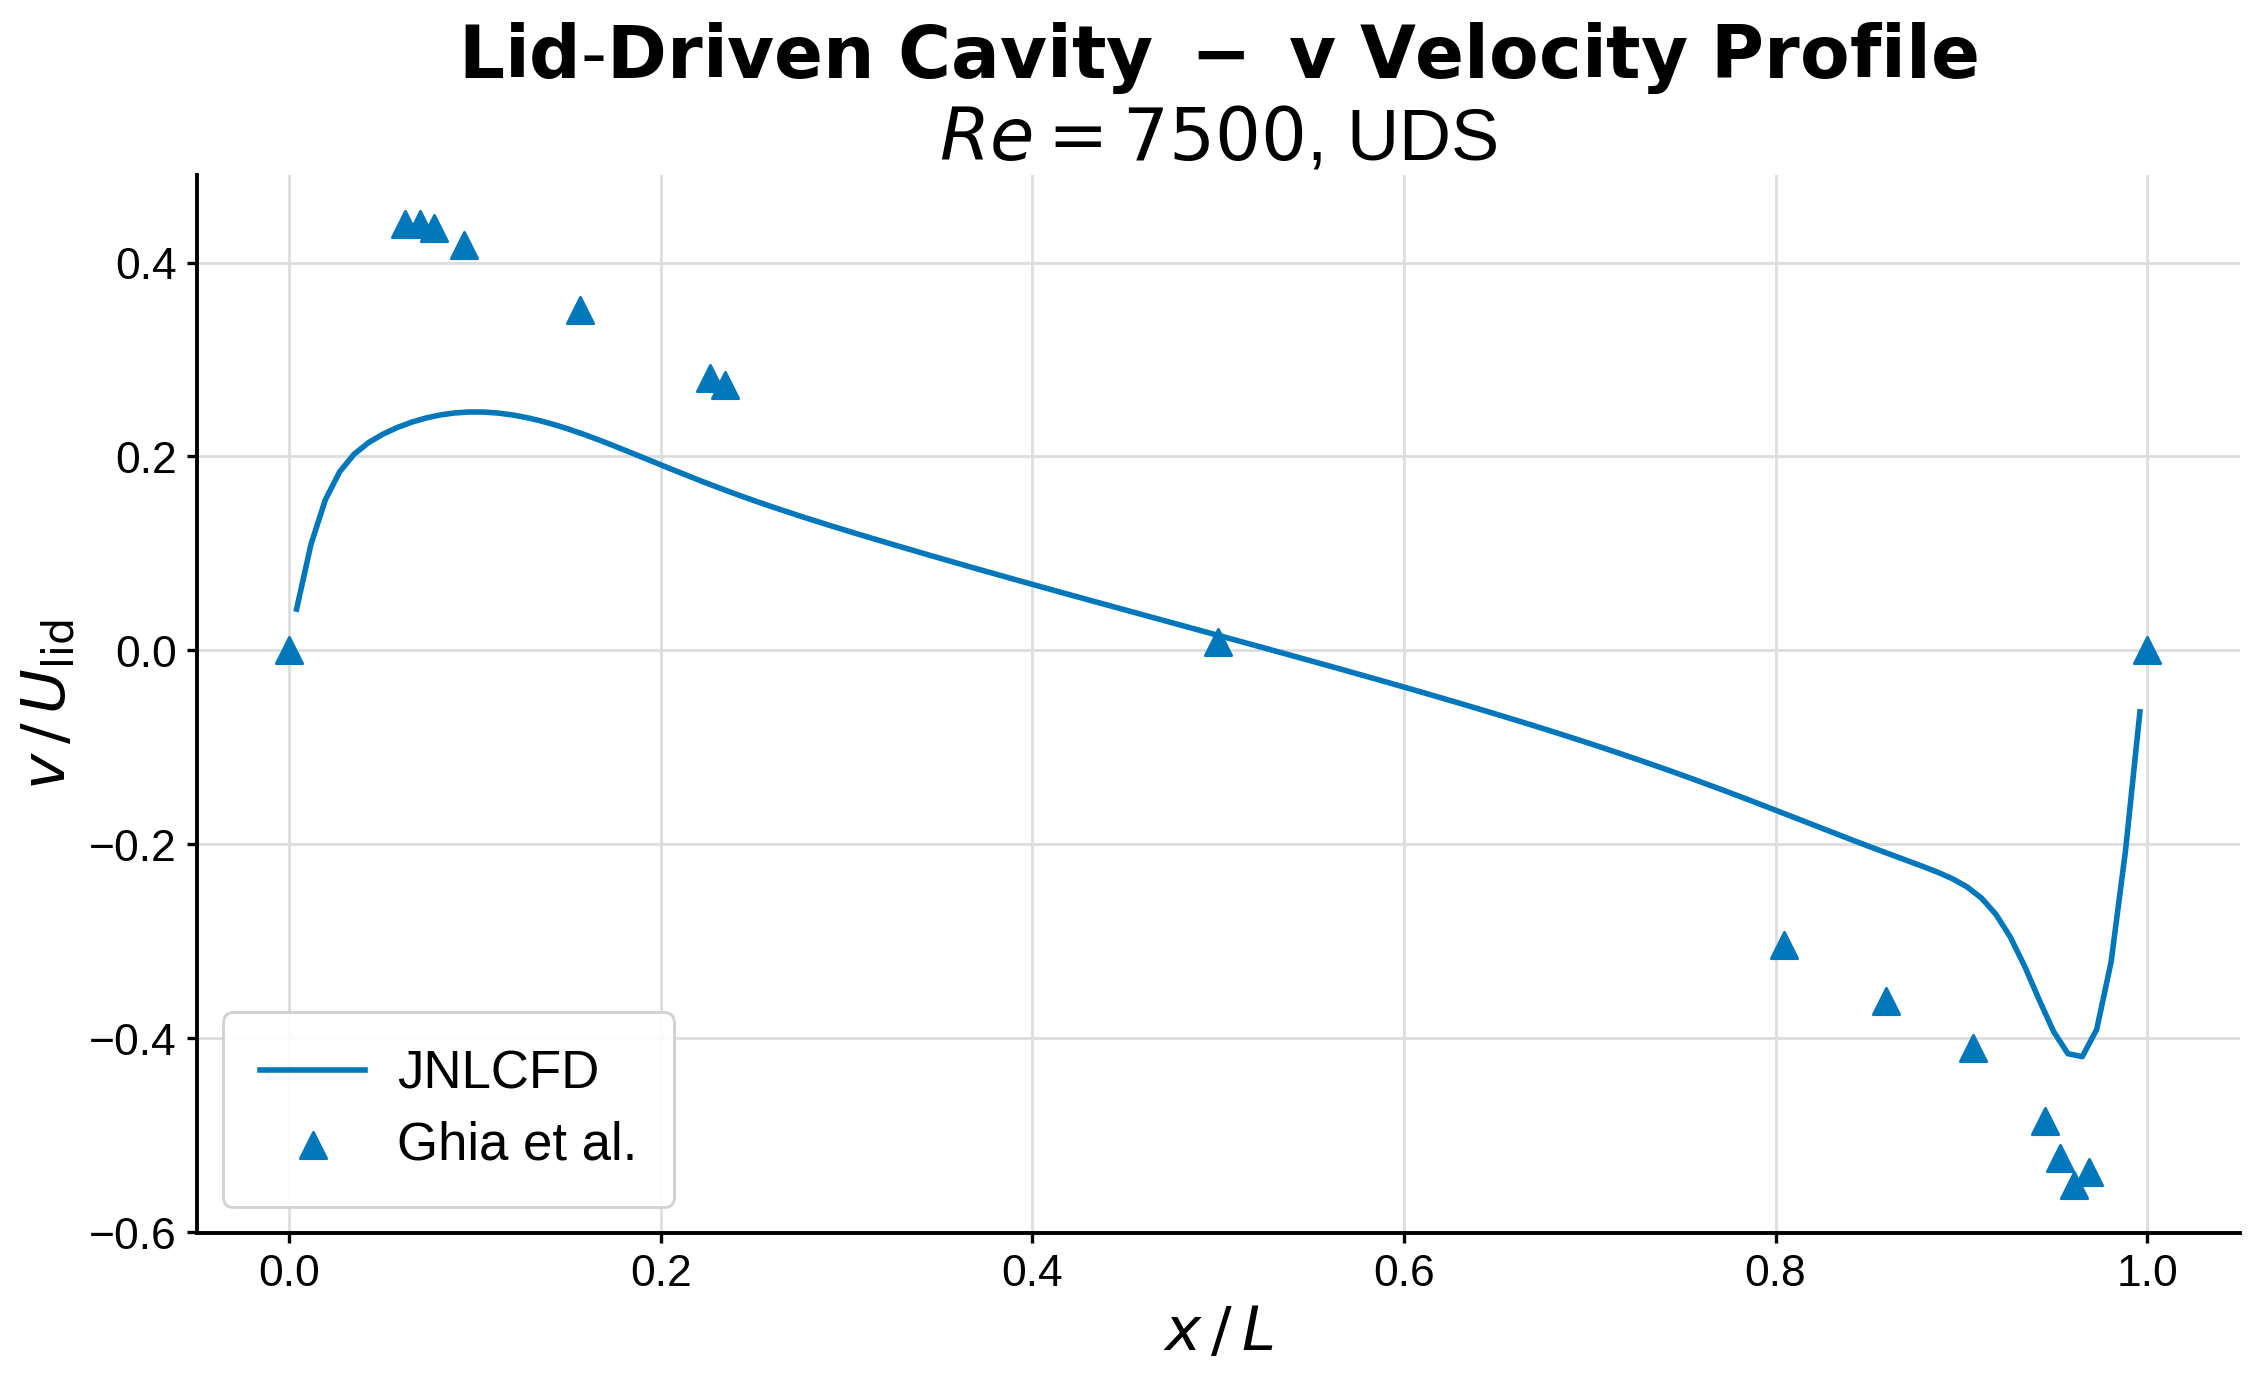

Data behind this chart, as committed beside it:
x_JNLCFD, y_JNLCFD, x_Ghia et al., y_Ghia et al.
0.003876, 0.04247, 1, 0
0.01163, 0.1094, 0.9688, -0.5386
0.01938, 0.1554, 0.9609, -0.5522
0.02713, 0.1844, 0.9531, -0.5235
0.03488, 0.2024, 0.9453, -0.4859
0.04264, 0.2143, 0.9063, -0.4105
0.05039, 0.223, 0.8594, -0.3621
0.05814, 0.2299, 0.8047, -0.3045
0.06589, 0.2354, 0.5, 0.00824
0.07364, 0.2397, 0.2344, 0.2735
0.0814, 0.2429, 0.2266, 0.2812
0.08915, 0.2449, 0.1563, 0.3506
0.0969, 0.2459, 0.0938, 0.4182
0.1047, 0.2458, 0.0781, 0.4356
0.1124, 0.2447, 0.0703, 0.4403
0.1202, 0.2428, 0.0625, 0.4398
0.1279, 0.24, 0, 0
0.1357, 0.2365, , 
0.1434, 0.2323, , 
0.1512, 0.2276, , 
0.1589, 0.2225, , 
0.1667, 0.217, , 
0.1744, 0.2112, , 
0.1822, 0.2052, , 
0.1899, 0.1992, , 
0.1977, 0.1931, , 
0.2054, 0.187, , 
0.2132, 0.181, , 
0.2209, 0.1752, , 
0.2287, 0.1695, , 
0.2364, 0.1639, , 
0.2442, 0.1585, , 
0.2519, 0.1532, , 
0.2597, 0.1481, , 
0.2674, 0.1431, , 
0.2752, 0.1383, , 
0.2829, 0.1336, , 
0.2907, 0.1289, , 
0.2984, 0.1243, , 
0.3062, 0.1198, , 
0.314, 0.1153, , 
0.3217, 0.1109, , 
0.3295, 0.1065, , 
0.3372, 0.1022, , 
0.345, 0.09787, , 
0.3527, 0.09358, , 
0.3605, 0.08932, , 
0.3682, 0.08508, , 
0.376, 0.08086, , 
0.3837, 0.07667, , 
0.3915, 0.0725, , 
0.3992, 0.06835, , 
0.407, 0.06422, , 
0.4147, 0.0601, , 
0.4225, 0.056, , 
0.4302, 0.05192, , 
0.438, 0.04784, , 
0.4457, 0.04377, , 
0.4535, 0.03972, , 
0.4612, 0.03566, , 
... 69 more rows
